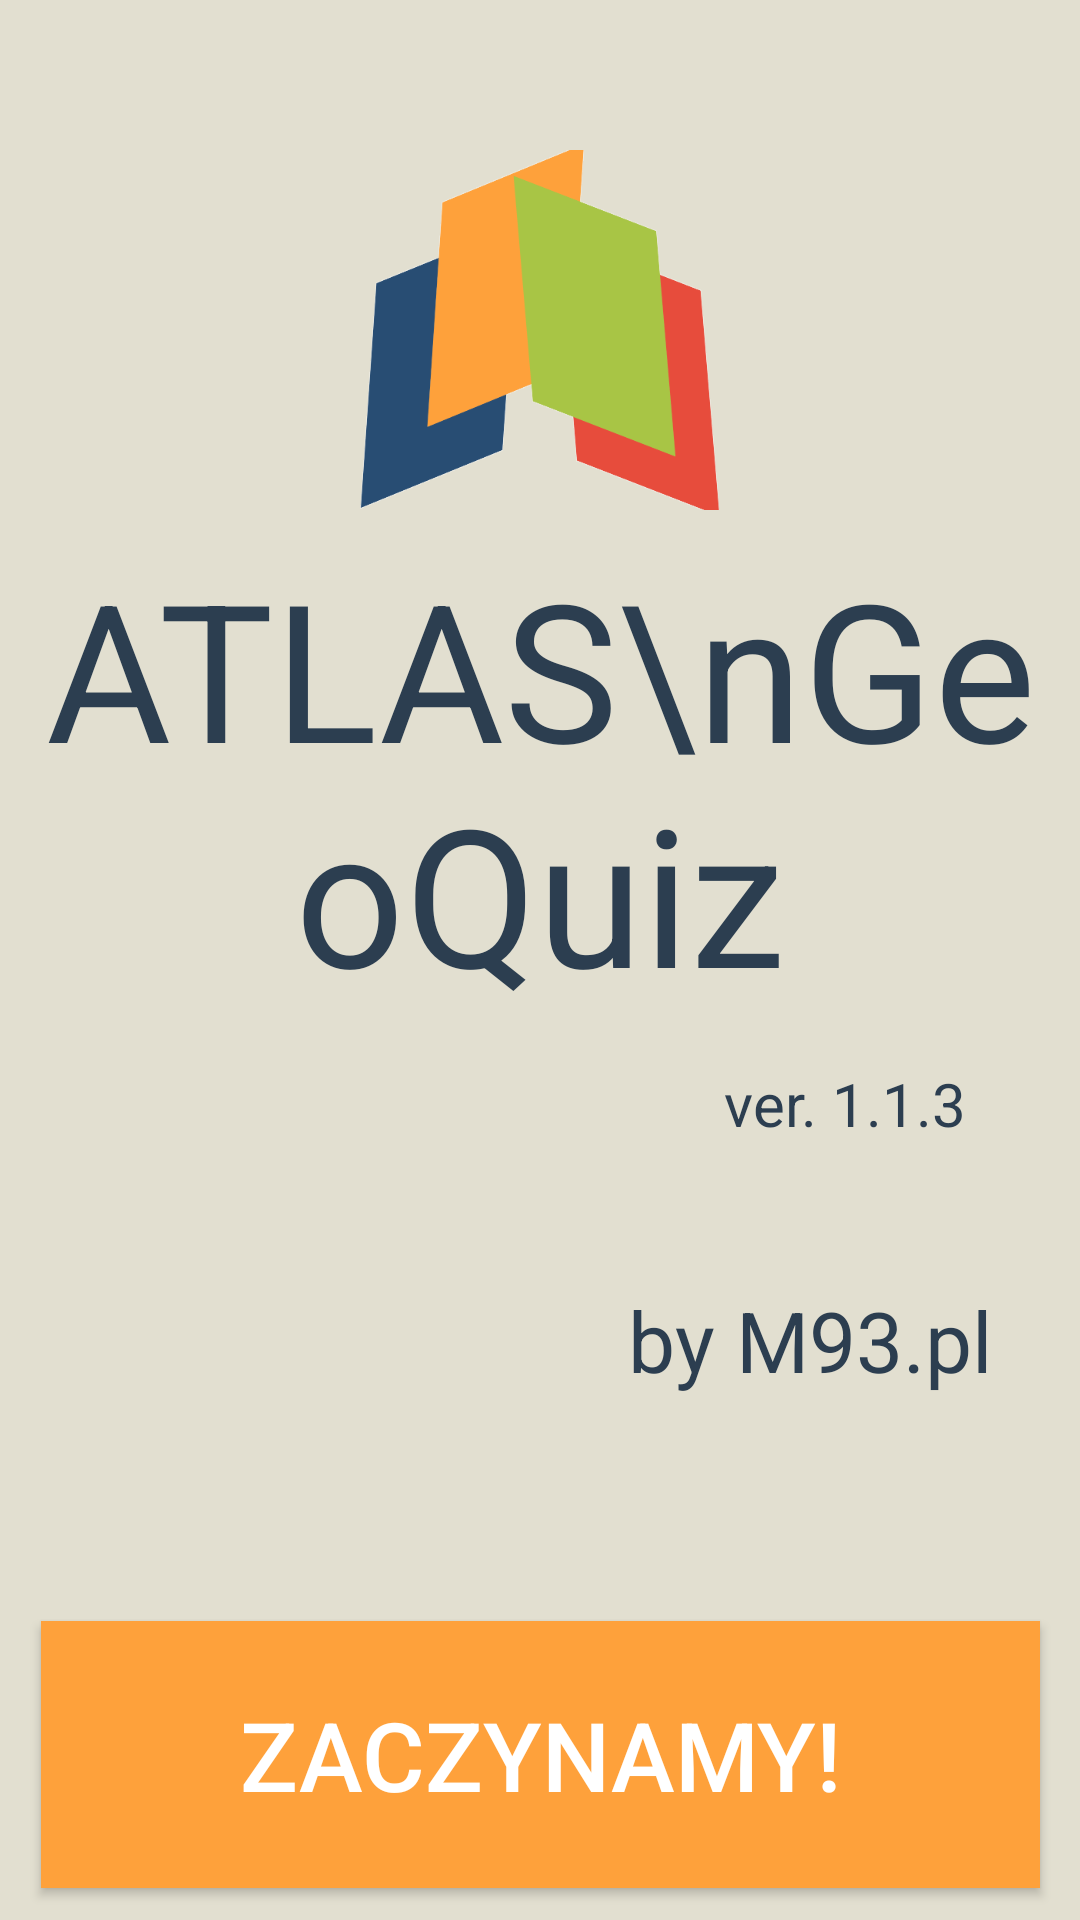

Here is an Android app screen rendered from its layout file. Give the layout XML and the strings, colors and styles it references.
<!-- AndroidManifest.xml: application theme Theme.AtlasGeoQuiz -->
<!-- res/layout/activity_main.xml -->
<?xml version="1.0" encoding="utf-8"?>
<androidx.constraintlayout.widget.ConstraintLayout xmlns:android="http://schemas.android.com/apk/res/android"
    xmlns:app="http://schemas.android.com/apk/res-auto"
    xmlns:tools="http://schemas.android.com/tools"
    android:id="@+id/main"
    android:layout_width="match_parent"
    android:layout_height="match_parent"
    android:background="@color/kremowy"
    tools:context=".MainActivity">

    <ImageView
        android:id="@+id/imageView"
        android:layout_width="120dp"
        android:layout_height="120dp"
        android:layout_marginVertical="50dp"
        android:scaleType="centerCrop"
        android:src="@drawable/logom93"
        app:layout_constraintEnd_toEndOf="parent"
        app:layout_constraintStart_toStartOf="parent"
        app:layout_constraintTop_toTopOf="parent" />

    <TextView
        android:id="@+id/textView"
        android:layout_width="match_parent"
        android:layout_height="wrap_content"
        android:layout_marginTop="180dp"
        android:gravity="center_horizontal"
        android:text="ATLAS\nGeoQuiz"
        android:textColor="@color/granatowy"
        android:textSize="64sp"
        app:layout_constraintEnd_toEndOf="parent"
        app:layout_constraintStart_toStartOf="parent"
        app:layout_constraintTop_toTopOf="parent" />

    <Button
        android:id="@+id/GuzikZaczynajmy"
        android:layout_width="333dp"
        android:layout_height="89dp"
        android:layout_marginHorizontal="60dp"
        android:layout_marginTop="200dp"
        android:background="@drawable/prostokatny"
        android:text="Zaczynamy!"
        android:textColor="@color/white"
        android:textSize="32sp"
        app:layout_constraintEnd_toEndOf="parent"
        app:layout_constraintStart_toStartOf="parent"
        app:layout_constraintTop_toBottomOf="@id/textView" />

    <TextView
        android:id="@+id/textView2"
        android:layout_width="wrap_content"
        android:layout_height="0dp"
        android:layout_marginLeft="180dp"
        android:layout_marginBottom="164dp"
        android:text="by M93.pl"
        android:textColor="@color/granatowy"
        android:textSize="28sp"
        app:layout_constraintBottom_toBottomOf="@+id/GuzikZaczynajmy"
        app:layout_constraintEnd_toEndOf="parent"
        app:layout_constraintStart_toStartOf="parent" />

    <TextView
        android:id="@+id/textView4"
        android:layout_width="wrap_content"
        android:layout_height="wrap_content"
        android:layout_marginLeft="180dp"
        android:layout_marginBottom="84dp"
        android:text="ver. 1.1.3"
        android:textAlignment="viewStart"
        android:textColor="@color/granatowy"
        android:textSize="20sp"
        app:layout_constraintBottom_toBottomOf="@+id/textView2"
        app:layout_constraintEnd_toEndOf="parent"
        app:layout_constraintHorizontal_bias="0.62"
        app:layout_constraintStart_toStartOf="parent" />


</androidx.constraintlayout.widget.ConstraintLayout>
<!-- resources referenced by this layout -->
<resources>
  <color name="granatowy">#2C3E50</color>
  <color name="kremowy">#E2DFD0</color>
  <color name="white">#FFFFFFFF</color>
  <!-- drawable logom93: png bitmap (drawable, 18765 bytes) -->
  <!-- drawable prostokatny (drawable) -->
  <?xml version="1.0" encoding="utf-8"?>
  <shape xmlns:android="http://schemas.android.com/apk/res/android"
      xmlns:android1="http://schemas.android.com/apk/res/android"
      android:shape="rectangle">
      <solid android:color="@color/pomaranczowy"/>
      <corners android:radius="0dp" />
  </shape>
  <style name="Theme.AtlasGeoQuiz" parent="Base.Theme.AtlasGeoQuiz">
          <item name="android:forceDarkAllowed">false</item>
      </style>
  <color name="pomaranczowy">#FEA13B</color>
  <style name="Base.Theme.AtlasGeoQuiz" parent="Theme.AppCompat.NoActionBar">
          <item name="android:forceDarkAllowed">false</item>
          
          
      </style>
</resources>
